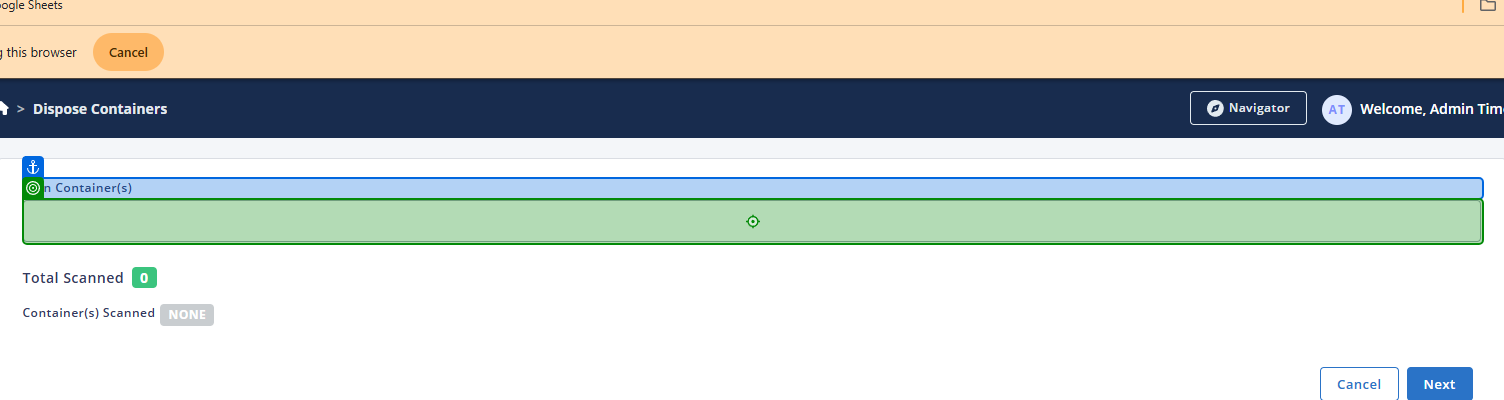
Task: Smoke Test Automation for TMNP
Workflow: Receive EHM

Step 1: type "currentText + "[k(Enter)]"" into 'Scan Container(s)'

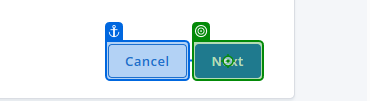
Step 2: click on 'Next'